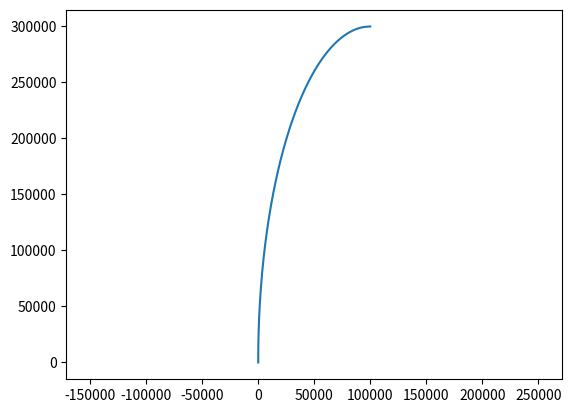

Write the Python code that produced this figure.
# -*- coding: utf-8 -*-
"""
Created on Sat Nov 24 13:44:27 2018

@author: jlwei
"""

import numpy as np
import matplotlib.pyplot as plt


def set_constants():
    
    g_0 = 9.81
    G_c = 6.673e-11
    M_e = 5.98e24
    R_e = 6.38e6
    
    R_star = 8.314459848
    Molar_mass = 28.9645e-3
    R_air = R_star/Molar_mass
    R_prop = 279.737
    
    t_steps = 10000
    
    return g_0, G_c, M_e, R_e, R_air, R_prop, t_steps
    
def set_rocket_props(accel_init, g_0, G_c, M_e, R_e, R_air, R_prop, engine):
    
    gamma = 1.138
    T_comb = 3885
    P_comb = 6e6
    
    target_altitude = 300e3
    
    orbital_vel = np.sqrt(G_c*M_e/(R_e+target_altitude))
    delta_vee_drag = 200
    delta_vee_gravity = 1300
    
    delta_vee_req = orbital_vel + delta_vee_gravity + delta_vee_drag
    Isp_design = 350
    m_payload_estimate_bell = 55
    
    m_init = m_payload_estimate_bell*np.exp(delta_vee_req/(Isp_design*g_0))
        
    altitude_design = 16.2e3
    thrust_design = 1#thrust_current(altitude_design, m_dot, P_comb, P_design, T_comb, gamma, R_air, R_prop, g_0, A_exit, 'bell')
    m_dot, A_exit, P_design = m_dot_design(thrust_design, altitude_design, P_comb, T_comb, gamma, R_air, R_prop, g_0)
    thrust_ratio = thrust_current(0, m_dot, P_comb, P_design, T_comb, gamma, R_air, R_prop, g_0, A_exit, 'bell')
        
#    THIS IS WRONG
    thrust_design = (1+accel_init)*m_init*g_0/thrust_ratio ###############
    m_dot, A_exit, P_design = m_dot_design(thrust_design, altitude_design, P_comb, T_comb, gamma, R_air, R_prop, g_0)
    thrust_SL = thrust_current(0, m_dot, P_comb, P_design, T_comb, gamma, R_air, R_prop, g_0, A_exit, 'bell')
    
    rocket_diam = 0.1
    Cd = 0.2
      
    return delta_vee_req, m_init, gamma, T_comb, P_comb, Isp_design, thrust_design, thrust_SL, rocket_diam, Cd, target_altitude, altitude_design, m_dot, P_design, A_exit, orbital_vel
    
def area_ratio_calc(P1,P2,gamma,T1):
    
    M = Mach_number(P1,P2,gamma)
    
    T = T1*(1+(gamma-1)/2*M**2)**(-1)
    A_R = ((gamma+1)/2)**(-(gamma+1)/(2*(gamma-1)))*((1+(gamma-1)/2*M**2)**((gamma+1)/(2*(gamma-1)))/M)

    return A_R, M, T

def exhaust_velocity(gamma,R,T,Mj):
    
    v_e = Mj*np.sqrt(gamma*R*T)
    
    return v_e

def Mach_number(P1,P2,gamma):
    
    M = np.sqrt(((P1/P2)**((gamma-1)/gamma)-1)*2/(gamma-1))
    
    return M

def current_pressure(alt,g_0,R):
    
    h = np.array([0,11e3,20e3,32e3,47e3,51e3,71e3])
    P = np.array([101325.0,22632.1,5474.89,868.02,110.91,66.94,3.96])
    T = np.array([288.15,216.65,216.65,228.65,270.65,270.65,214.65])
    L = np.array([-0.0065,0,0.001,0.0028,0,-0.0028,-0.002])
    
    if np.isnan(alt):
        P_var = 0.001
        return P_var
    else:
        
        if alt > 150e3:
            alt = 150e3
        elif alt < 0:
            alt = 0
        
        ind = np.where(abs(alt-h) == np.min(abs(alt-h)))[0][0]
        if alt < h[ind]:
            ind -= 1
    
        if L[ind] == 0:
            P_var = P[ind]*np.exp(-g_0*(alt-h[ind])/(R*T[ind]))
            T_var = T[ind]
        else:
            P_var = P[ind]*(T[ind]/(T[ind]+L[ind]*(alt-h[ind])))**(g_0/(R*L[ind]))
            T_var = T[ind]+L[ind]*(alt-h[ind])
            
        rho_var = P_var/(R*T_var)
        return P_var, T_var, rho_var

def thrust_current(alt,m_dot,P_chamber,P_design,T_chamber,gamma,R_air,R_prop,g_0,A_exit,engine):
    
    P_alt,T_alt,rho_alt = current_pressure(alt,g_0,R_air)
     
    
    if engine == 'bell':
        
        AR, M, T = area_ratio_calc(P_chamber,P_design,gamma,T_chamber)
    
        v_e = exhaust_velocity(gamma,R_prop,T,M)
      
        thrust = m_dot*v_e + A_exit*(P_design-P_alt)
        
    elif engine == 'spike':
        
        AR, M, T = area_ratio_calc(P_chamber,P_alt,gamma,T_chamber)
    
        v_e = exhaust_velocity(gamma,R_prop,T,M)
               
        thrust = m_dot*v_e
    
    return thrust

def m_dot_design(thrust_design,alt,P_chamber,T_chamber,gamma,R_air,R_prop,g_0):

    P_alt,T_alt,rho_alt = current_pressure(alt,g_0,R_air)
    
    AR, M, T = area_ratio_calc(P_chamber,P_alt,gamma,T_chamber)
    
    v_e = exhaust_velocity(gamma,R_prop,T,M)
    
    m_dot = thrust_design/v_e
    
    rho = P_alt/(T*R_prop)
    
    A_exit = m_dot/(rho*v_e)
   
    return m_dot, A_exit, P_alt

def generate_path(target_altitude):
    
    h_pre_turn = 2e3
    alt_steps = 1000

    y_end = target_altitude
    x_end = target_altitude/3
    
    y = np.concatenate((np.array([0]),np.linspace(h_pre_turn,y_end,alt_steps)))
    x_circ = -(1-((y[1:]-h_pre_turn)/(y_end-h_pre_turn))**2)**(1/2)*x_end+x_end
    x = np.concatenate((np.array([0]),x_circ))
    
    distance = np.sqrt((x[1:]-x[:-1])**2+(y[1:]-y[:-1])**2)
    
    path_distance = np.concatenate((np.array([0]),np.cumsum(distance)))
    path_angle = np.arctan2((y[1:]-y[:-1]),(x[1:]-x[:-1]))
    path_angle = np.concatenate((path_angle,np.array([0])))
    
    path = np.zeros((alt_steps+1,3))
    
    path[:,0] = y
    path[:,1] = path_distance
    path[:,2] = path_angle
    
    plt.figure()
    plt.plot(x,y)
    plt.axis('equal')
    
    
    return path

def get_drag_angle(distance,velocity,path,Cd,rocket_diam):
    
    altitude_current = np.interp(distance,path[:,1],path[:,0])
    phi = np.interp(distance,path[:,1],path[:,2])
    
    drag = drag_calc(velocity,altitude_current,Cd,rocket_diam)
     
    return drag, phi, altitude_current
    
def drag_calc(v,alt,Cd,rocket_diam):

    density = density_calc(alt)
    
    Area = rocket_diam**2*np.pi

    drag = 0.5 * density * v * v * Cd * Area

    return drag
    
def density_calc(h):

    Temporary_rho = np.array([
        0.00000, 1.22500, 0.100000, 1.21328, 0.200000, 1.20165, 0.300000,
        1.19011, 0.400000, 1.17864, 0.500000, 1.16727, 0.600000, 1.15598,
        0.700000, 1.14477, 0.800000, 1.13364, 0.900000, 1.12260, 1.00000,
        1.11164, 1.10000, 1.10077, 1.20000, 1.08997, 1.30000, 1.07925, 1.40000,
        1.06862, 1.50000, 1.05807, 1.60000, 1.04759, 1.70000, 1.03720, 1.80000,
        1.02688, 1.90000, 1.01665, 2.00000, 1.00649, 2.10000, 0.996410,
        2.20000, 0.986407, 2.30000, 0.976481, 2.40000, 0.966632, 2.50000,
        0.956859, 2.60000, 0.947162, 2.70000, 0.937540, 2.80000, 0.927993,
        2.90000, 0.918520, 3.00000, 0.909122, 3.10000, 0.899798, 3.20000,
        0.890546, 3.30000, 0.881368, 3.40000, 0.872262, 3.50000, 0.863229,
        3.60000, 0.854267, 3.70000, 0.845377, 3.80000, 0.836557, 3.90000,
        0.827808, 4.00000, 0.819129, 4.10000, 0.810520, 4.20000, 0.801981,
        4.30000, 0.793510, 4.40000, 0.785108, 4.50000, 0.776775, 4.60000,
        0.768509, 4.70000, 0.760310, 4.80000, 0.752179, 4.90000, 0.744114,
        5.00000, 0.736116, 6.00000, 0.659697, 7.00000, 0.589501, 8.00000,
        0.525168, 9.00000, 0.466348, 10.0000, 0.412707, 11.0000, 0.363918,
        12.0000, 0.310828, 13.0000, 0.265483, 14.0000, 0.226753, 15.0000,
        0.193674, 16.0000, 0.165420, 17.0000, 0.141288, 18.0000, 0.120676,
        19.0000, 0.103071, 20.0000, 0.0880349, 21.0000, 0.0748737, 22.0000,
        0.0637273, 23.0000, 0.0542803, 24.0000, 0.0462674, 25.0000, 0.0394658,
        26.0000, 0.0336882, 27.0000, 0.0287769, 28.0000, 0.0245988, 29.0000,
        0.0210420, 30.0000, 0.0180119, 31.0000, 0.0154288, 32.0000, 0.0132250,
        33.0000, 0.0112620, 34.0000, 0.00960889, 35.0000, 0.00821392, 36.0000,
        0.00703441, 37.0000, 0.00603513, 38.0000, 0.00518691, 39.0000,
        0.00446557, 40.0000, 0.00385101, 45.0000, 0.00188129, 50.0000,
        0.000977525, 55.0000, 0.000536684, 60.0000, 0.000288321, 65.0000,
        0.000149342, 70.0000, 0.0000742430, 80.0000, 0.0000157005, 90, 0, 100,
        0, 110, 0
    ])

    alt = Temporary_rho[0::2] * 10**3
    density = Temporary_rho[1::2]

    rho_curr = np.interp(h, alt, density)

    return rho_curr
    
    

def Tsiolkovsky(g_0, delta_vee_req, m_init, gamma, T_comb, P_comb, Isp_design, thrust_design, thrust_SL, rocket_diam, Cd, target_altitude, altitude_design, m_dot, t_steps, P_design, A_exit, engine, path, orbital_vel):
    
    eps = m_init*1e-6
    
    t_burn = (m_init-eps)/m_dot
    
    m = np.linspace(m_init,eps,t_steps)
    t = np.linspace(0,t_burn,t_steps)
    dt = t[1]-t[0]
    
    m = np.zeros(np.shape(t)[0]*2)
    m[0] = m_init
    
    delta_vee_seg = np.zeros(np.shape(t)[0]*2)
    v_e = np.zeros(np.shape(t)[0]*2)
    m_dot_spike = np.zeros(np.shape(t)[0]*2)
    thrust_bell = np.zeros(np.shape(t)[0]*2)
    thrust_spike = np.zeros(np.shape(t)[0]*2)
    drag_bell = np.zeros(np.shape(t)[0]*2)
    velocity_bell = np.zeros(np.shape(t)[0]*2)
    distance_bell = np.zeros(np.shape(t)[0]*2)
    altitude_bell = np.zeros(np.shape(t)[0]*2)
    drag_spike = np.zeros(np.shape(t)[0]*2)
    velocity_spike = np.zeros(np.shape(t)[0]*2)
    distance_spike = np.zeros(np.shape(t)[0]*2)
    altitude_spike = np.zeros(np.shape(t)[0]*2)
    
    i = 0
    
    if engine == 'bell':
        while m[i] >= 0:
            i += 1
            
            drag_bell[i],phi,altitude_bell[i] = get_drag_angle(distance_bell[i-1],velocity_bell[i-1],path,Cd,rocket_diam)
            thrust_bell[i] = thrust_current(altitude_bell[i],m_dot,P_comb, P_design, T_comb, gamma, R_air, R_prop, g_0, A_exit, 'bell')
            
            m[i] = m[i-1] - m_dot*dt
            if m[i] < 0:
                break
            
            v_prime = (thrust_bell[i] - drag_bell[i])/m[i] - g_0*np.sin(phi)
            velocity_bell[i] = velocity_bell[i-1] + v_prime*dt
            distance_bell[i] = distance_bell[i-1] + velocity_bell[i]*dt
            
            v_e[i] = thrust_bell[i]/m_dot
            
            delta_vee_seg[i] = v_e[i]*np.log(m[i-1]/m[i])
            
            if altitude_bell[i] >= target_altitude:
                break
            
            
        delta_vee = np.cumsum(delta_vee_seg)
        ind = np.where(abs(velocity_bell-orbital_vel) == np.min(abs(velocity_bell-orbital_vel)))[0][0]
#        ind = np.where(abs(delta_vee-delta_vee_req) == np.min(abs(delta_vee-delta_vee_req)))[0][0]
#        ind = np.where(abs(altitude_bell-target_altitude) == np.min(abs(altitude_bell-target_altitude)))[0][0]
        m_payload = m[ind]
                
    elif engine == 'spike':
        while m[i] >= 0:
            i += 1
            
            drag_spike[i],phi,altitude_spike[i] = get_drag_angle(distance_spike[i-1],velocity_spike[i-1],path,Cd,rocket_diam)
            thrust_bell[i] = thrust_current(altitude_spike[i],m_dot,P_comb, P_design, T_comb, gamma, R_air, R_prop, g_0, A_exit, 'bell')
            thrust_spike[i] = thrust_current(altitude_spike[i],m_dot,P_comb, P_design, T_comb, gamma, R_air, R_prop, g_0, A_exit, 'spike')
            
            m_dot_spike[i] = m_dot#*thrust_bell[i]/thrust_spike[i]
            m[i] = m[i-1] - m_dot_spike[i]*dt
            
            if m[i] < 0:
                break
            
            v_prime = (thrust_spike[i] - drag_spike[i])/m[i] - g_0*np.sin(phi)
            velocity_spike[i] = velocity_spike[i-1] + v_prime*dt
            distance_spike[i] = distance_spike[i-1] + velocity_spike[i]*dt
            
            v_e[i] = thrust_spike[i]/m_dot_spike[i]
            
            if altitude_spike[i] >= target_altitude:
                break
            
            delta_vee_seg[i] = v_e[i]*np.log(m[i-1]/(m[i]))
            
        delta_vee = np.cumsum(delta_vee_seg)
        ind = np.where(abs(velocity_spike-orbital_vel) == np.min(abs(velocity_spike-orbital_vel)))[0][0]
#        ind = np.where(abs(delta_vee-delta_vee_req) == np.min(abs(delta_vee-delta_vee_req)))[0][0]
#        ind = np.where(abs(altitude_spike-target_altitude) == np.min(abs(altitude_spike-target_altitude)))[0][0]
        m_payload = m[ind]
        
    return m_payload, v_e, delta_vee, thrust_bell, thrust_spike, m, drag_bell, drag_spike, velocity_bell, velocity_spike, altitude_bell, altitude_spike, m_dot_spike
    
    
if __name__ == "__main__":
    
    plt.close('all')
    accel_init = 1.00 ## in gees
    engine = 'bell'
    
    g_0, G_c, M_e, R_e, R_air, R_prop, t_steps = set_constants()
    delta_vee_req, m_init, gamma, T_comb, P_comb, Isp_design, thrust_design, thrust_SL, rocket_diam, Cd, target_altitude, altitude_design, m_dot, P_design, A_exit, orbital_vel = set_rocket_props(accel_init, g_0, G_c, M_e, R_e, R_air, R_prop, engine)
    
    path = generate_path(target_altitude)
    
    m_payload_bell, v_e, delta_vee_bell, thrust_bell, temp, m_bell, drag_bell, temp, velocity_bell, temp, altitude_bell, temp, temp = Tsiolkovsky(g_0,delta_vee_req, m_init, gamma, T_comb, P_comb, Isp_design, thrust_design, thrust_SL, rocket_diam, Cd, target_altitude, altitude_design, m_dot, t_steps, P_design, A_exit, engine, path, orbital_vel)

    
    engine = 'spike'
    
    delta_vee_req, m_init, gamma, T_comb, P_comb, Isp_design, thrust_design, thrust_SL, rocket_diam, Cd, target_altitude, altitude_design, m_dot, P_design, A_exit, orbital_vel = set_rocket_props(accel_init, g_0, G_c, M_e, R_e, R_air, R_prop, engine)
    
    m_payload_spike, v_e, delta_vee_spike, temp, thrust_spike, m_spike, temp, drag_spike, temp, velocity_spike, temp, altitude_spike, m_dot_spike = Tsiolkovsky(g_0,delta_vee_req, m_init, gamma, T_comb, P_comb, Isp_design, thrust_design, thrust_SL, rocket_diam, Cd, target_altitude, altitude_design, m_dot, t_steps, P_design, A_exit, engine, path, orbital_vel)
    print('Bell Max Payload Percentage = %3.3f' % (m_payload_bell/m_init*100))
    print('Spike Max Payload Percentage = %3.3f' % (m_payload_spike/m_init*100))
    
    ind_bell = np.where(abs(delta_vee_bell-delta_vee_req) == np.min(abs(delta_vee_bell-delta_vee_req)))[0][0]
    ind_spike = np.where(abs(delta_vee_spike-delta_vee_req) == np.min(abs(delta_vee_spike-delta_vee_req)))[0][0]
    
    
    ind_bell = np.where(abs(velocity_bell-orbital_vel) == np.min(abs(velocity_bell-orbital_vel)))[0][0]
    ind_spike = np.where(abs(velocity_spike-orbital_vel) == np.min(abs(velocity_spike-orbital_vel)))[0][0]

    
    
    print('Bell delta vee = %3.3f' % delta_vee_bell[ind_bell])
    print('Spike delta vee = %3.3f' % delta_vee_spike[ind_spike])
    